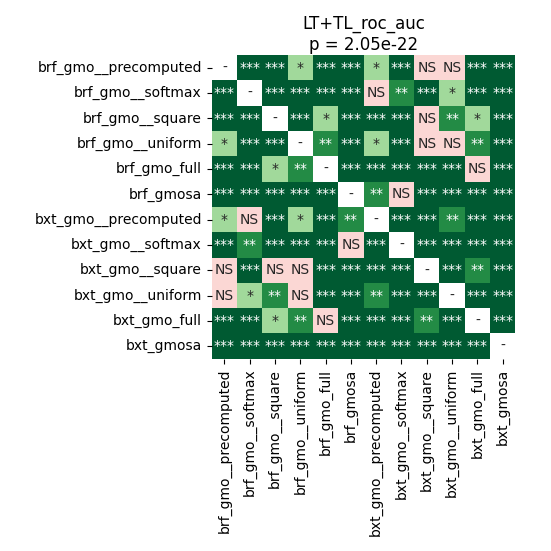

The file beside this chart, header and first rows:
	brf_gmo__precomputed	brf_gmo__softmax	brf_gmo__square	brf_gmo__uniform	brf_gmo_full	brf_gmosa	bxt_gmo__precomputed	bxt_gmo__softmax	bxt_gmo__square	bxt_gmo__uniform	bxt_gmo_full	bxt_gmosa
brf_gmo__precomputed	1.0	5.300421463815789e-05	5.300421463815789e-05	0.0219	0.0001474	5.300421463815789e-05	0.04396	5.300421463815789e-05	0.7166	0.1867	0.0006266	5.300421463815789e-05
brf_gmo__softmax	5.300421463815789e-05	1.0	5.300421463815789e-05	5.300421463815789e-05	5.300421463815789e-05	5.300421463815789e-05	0.2875	0.001768	0.0002398	0.01895	5.300421463815789e-05	5.300421463815789e-05
brf_gmo__square	5.300421463815789e-05	5.300421463815789e-05	1.0	5.300421463815789e-05	0.03883	5.300421463815789e-05	0.0006266	5.300421463815789e-05	0.1427	0.002216	0.03883	5.300421463815789e-05
brf_gmo__uniform	0.0219	5.300421463815789e-05	5.300421463815789e-05	1.0	0.001095	5.300421463815789e-05	0.01895	5.300421463815789e-05	0.9799	0.08268	0.001385	5.300421463815789e-05
brf_gmo_full	0.0001474	5.300421463815789e-05	0.03883	0.001095	1.0	5.300421463815789e-05	5.300421463815789e-05	5.300421463815789e-05	5.300421463815789e-05	5.300421463815789e-05	0.3593	5.300421463815789e-05
brf_gmosa	5.300421463815789e-05	5.300421463815789e-05	5.300421463815789e-05	5.300421463815789e-05	5.300421463815789e-05	1.0	0.002711	0.1721	0.0001007	0.0001007	5.300421463815789e-05	0.0004684
bxt_gmo__precomputed	0.04396	0.2875	0.0006266	0.01895	5.300421463815789e-05	0.002711	1.0	5.300421463815789e-05	5.300421463815789e-05	0.001385	5.300421463815789e-05	5.300421463815789e-05
bxt_gmo__softmax	5.300421463815789e-05	0.001768	5.300421463815789e-05	5.300421463815789e-05	5.300421463815789e-05	0.1721	5.300421463815789e-05	1.0	5.300421463815789e-05	5.300421463815789e-05	5.300421463815789e-05	5.300421463815789e-05
bxt_gmo__square	0.7166	0.0002398	0.1427	0.9799	5.300421463815789e-05	0.0001007	5.300421463815789e-05	5.300421463815789e-05	1.0	5.300421463815789e-05	0.002711	5.300421463815789e-05
bxt_gmo__uniform	0.1867	0.01895	0.002216	0.08268	5.300421463815789e-05	0.0001007	0.001385	5.300421463815789e-05	5.300421463815789e-05	1.0	5.300421463815789e-05	5.300421463815789e-05
bxt_gmo_full	0.0006266	5.300421463815789e-05	0.03883	0.001385	0.3593	5.300421463815789e-05	5.300421463815789e-05	5.300421463815789e-05	0.002711	5.300421463815789e-05	1.0	5.300421463815789e-05
bxt_gmosa	5.300421463815789e-05	5.300421463815789e-05	5.300421463815789e-05	5.300421463815789e-05	5.300421463815789e-05	0.0004684	5.300421463815789e-05	5.300421463815789e-05	5.300421463815789e-05	5.300421463815789e-05	5.300421463815789e-05	1.0
